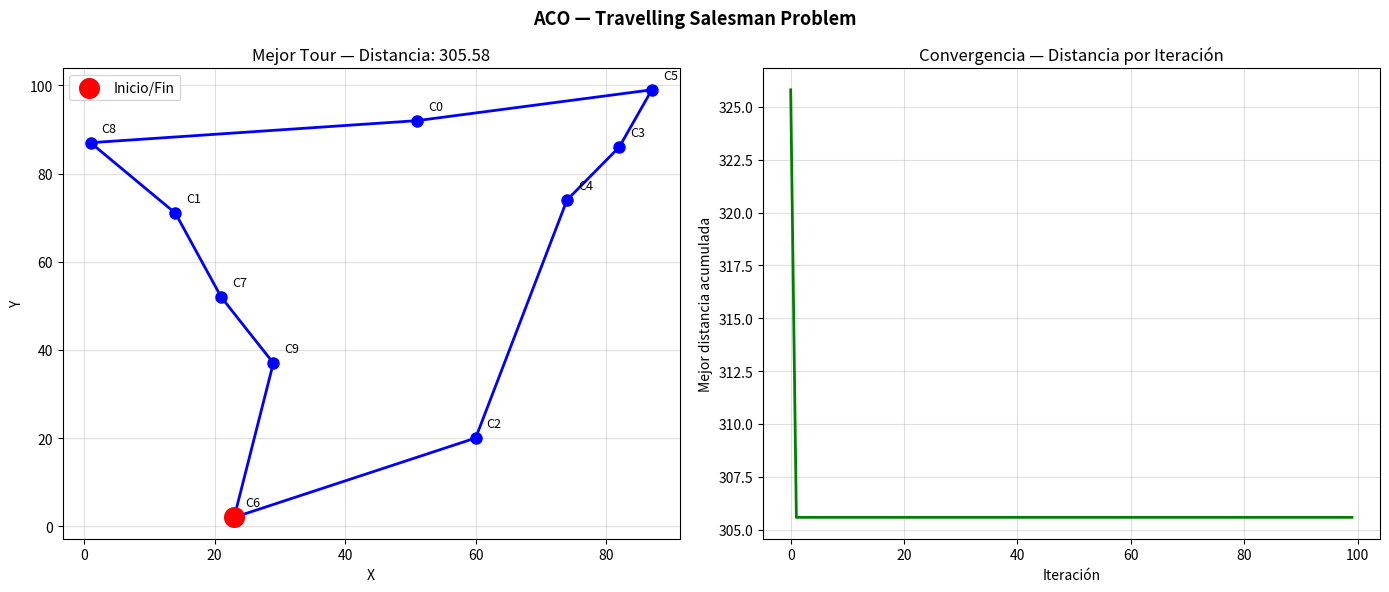

Write Python code to recreate this figure.
import numpy as np
import matplotlib.pyplot as plt


class ACO_TSP:
    def __init__(self, cities, num_ants=20, num_iterations=100,
                 alpha=1.0, beta=5.0, evaporation_rate=0.3, Q=100):
        self.cities        = cities                  # lista de coordenadas (x, y)
        self.n             = len(cities)
        self.num_ants      = num_ants
        self.num_iterations = num_iterations
        self.alpha         = alpha
        self.beta          = beta
        self.evaporation_rate = evaporation_rate
        self.Q             = Q

        # Matriz de distancias entre todas las ciudades
        self.distances  = self._compute_distances()

        # Matriz de feromonas n x n inicializada en 1.0
        self.pheromones = np.ones((self.n, self.n))

        self.best_tour     = None
        self.best_distance = float('inf')
        self.history       = []           # para graficar convergencia

    def _compute_distances(self):
        dist = np.zeros((self.n, self.n))
        for i in range(self.n):
            for j in range(self.n):
                if i != j:
                    dx = self.cities[i][0] - self.cities[j][0]
                    dy = self.cities[i][1] - self.cities[j][1]
                    dist[i][j] = np.sqrt(dx**2 + dy**2)
        return dist

    def _select_next_city(self, current, visited):
        probabilities = []
        total = 0.0

        for city in range(self.n):
            if city not in visited:
                pheromone  = self.pheromones[current][city] ** self.alpha
                heuristic  = (1.0 / self.distances[current][city]) ** self.beta
                score      = pheromone * heuristic
                probabilities.append((city, score))
                total += score

        if total == 0:
            return None

        probabilities = [(c, s / total) for c, s in probabilities]
        idx = np.random.choice(len(probabilities),
                               p=[s for _, s in probabilities])
        return probabilities[idx][0]

    def _build_tour(self):
        # Cada hormiga construye un tour completo
        start = np.random.randint(self.n)     # ciudad inicial aleatoria
        tour    = [start]
        visited = {start}

        while len(visited) < self.n:
            next_city = self._select_next_city(tour[-1], visited)
            if next_city is None:
                break
            tour.append(next_city)
            visited.add(next_city)

        tour.append(start)    # cerrar el ciclo regresando al inicio
        return tour

    def _tour_distance(self, tour):
        total = 0.0
        for i in range(len(tour) - 1):
            total += self.distances[tour[i]][tour[i + 1]]
        return total

    def _evaporate(self):
        self.pheromones *= (1 - self.evaporation_rate)
        self.pheromones  = np.clip(self.pheromones, 0.01, None)

    def _deposit(self, tour, distance):
        deposit = self.Q / distance
        for i in range(len(tour) - 1):
            self.pheromones[tour[i]][tour[i + 1]] += deposit
            self.pheromones[tour[i + 1]][tour[i]] += deposit   # grafo no dirigido

    def run(self):
        for iteration in range(self.num_iterations):
            all_tours = [self._build_tour() for _ in range(self.num_ants)]

            # Solo tours completos (que visitaron todas las ciudades)
            valid_tours = [t for t in all_tours if len(t) == self.n + 1]

            if not valid_tours:
                continue

            self._evaporate()

            # Depositar en todos los tours válidos
            for tour in valid_tours:
                self._deposit(tour, self._tour_distance(tour))

            # Actualizar mejor solución
            iteration_best = min(valid_tours, key=self._tour_distance)
            iteration_dist = self._tour_distance(iteration_best)

            if iteration_dist < self.best_distance:
                self.best_distance = iteration_dist
                self.best_tour     = iteration_best
                print(f"  [Iter {iteration+1:3d}] Nuevo mejor: {self.best_distance:.2f}")

            self.history.append(self.best_distance)

        return self.best_tour, self.best_distance

    def plot(self):
        fig, axes = plt.subplots(1, 2, figsize=(14, 6))

        # ── Gráfico 1: el tour en el mapa de ciudades ──
        ax = axes[0]
        cx = [self.cities[i][0] for i in self.best_tour]
        cy = [self.cities[i][1] for i in self.best_tour]
        ax.plot(cx, cy, 'b-o', linewidth=2, markersize=8, zorder=3)
        for i, (x, y) in enumerate(self.cities):
            ax.annotate(f'C{i}', (x, y), textcoords='offset points',
                        xytext=(8, 8), fontsize=9)
        ax.scatter(self.cities[self.best_tour[0]][0],
                   self.cities[self.best_tour[0]][1],
                   color='red', s=200, zorder=5, label='Inicio/Fin')
        ax.set_title(f'Mejor Tour — Distancia: {self.best_distance:.2f}')
        ax.set_xlabel('X')
        ax.set_ylabel('Y')
        ax.legend()
        ax.grid(True, alpha=0.4)

        # ── Gráfico 2: convergencia ──
        ax = axes[1]
        ax.plot(self.history, color='green', linewidth=2)
        ax.set_title('Convergencia — Distancia por Iteración')
        ax.set_xlabel('Iteración')
        ax.set_ylabel('Mejor distancia acumulada')
        ax.grid(True, alpha=0.4)

        plt.suptitle('ACO — Travelling Salesman Problem', fontsize=13, fontweight='bold')
        plt.tight_layout()
        plt.savefig('aco_tsp.png', dpi=150, bbox_inches='tight')
        plt.close()
        print("Gráfico guardado como 'aco_tsp.png'")


# ─────────────────────────────────────────────────────────────────────────────
if __name__ == '__main__':
    np.random.seed(42)

    # 10 ciudades con coordenadas aleatorias
    cities = [(np.random.randint(0, 100), np.random.randint(0, 100))
              for _ in range(10)]

    print("Ciudades:", cities)
    print()

    aco = ACO_TSP(
        cities,
        num_ants=20,
        num_iterations=100,
        alpha=1.0,
        beta=5.0,
        evaporation_rate=0.3,
        Q=100
    )

    tour, distance = aco.run()

    print(f"\nMejor tour:     {tour}")
    print(f"Distancia total: {distance:.2f}")
    aco.plot()
